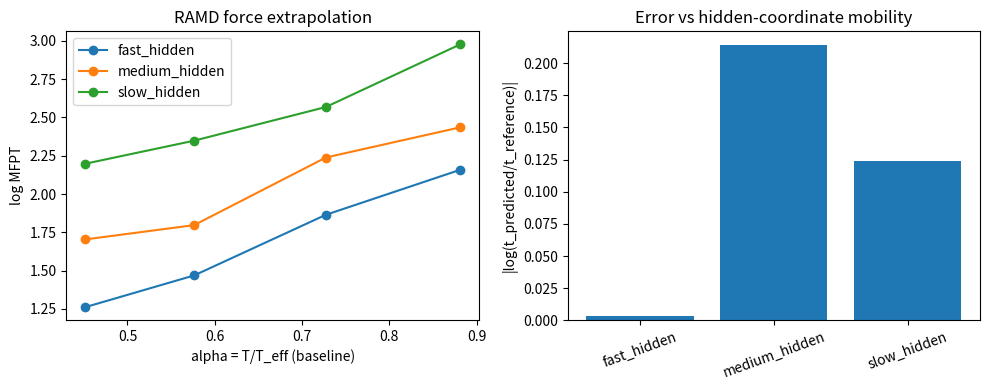

This chart was generated by the following Python code:
"""Experimental research-proposal benchmark, not a validated RAMD method.

2D coupled potential U(x,y)=a(x²-1)² + k_y(y-c*x)²/2.
Independent overdamped mobilities let y become a hidden slow coordinate.
Estimate unbiased reference MFPT, force-accelerated MFPT, a simple
effective-temperature extrapolation, and committor-projection quality.
Stochastic force directions reset with exponential-time persistence,
NOT the displacement-triggered tauRAMD protocol.

Run: python research/memory_rc_validity_benchmark.py --quick
Full: python research/memory_rc_validity_benchmark.py --replicas 400 --max-steps 250000
Requires numpy, matplotlib.
"""
import argparse
import csv
from pathlib import Path
import numpy as np
import matplotlib.pyplot as plt

KBT, A, KY, COUPLING = 1., 3., 3., 1.
DT, TAU, BOUNDARY = .008, .12, .8
FORCES = (1.5, 2.5, 3.5, 4.5)


def gradient(x, y):
    delta = y - COUPLING*x
    return 4*A*x*(x*x-1) - KY*COUPLING*delta, KY*delta


def simulate(n, max_steps, dt, force, mobility_y, seed):
    """EM overdamped dynamics with geometric approximations to exp dwell times."""
    rng = np.random.default_rng(seed)
    x = np.full(n, -1.)
    y = np.full(n, -COUPLING)
    angles = rng.uniform(0, 2*np.pi, n)
    alive = np.ones(n, bool)
    escape = np.full(n, np.nan)
    for step in range(1, max_steps+1):
        idx = np.flatnonzero(alive)
        if not len(idx):
            break
        flips = rng.random(len(idx)) < -np.expm1(-dt/TAU)
        if flips.any():
            angles[idx[flips]] = rng.uniform(0, 2*np.pi, flips.sum())
        gx, gy = gradient(x[idx], y[idx])
        x[idx] += (-gx + force*np.cos(angles[idx]))*dt + np.sqrt(2*KBT*dt)*rng.normal(size=len(idx))
        y[idx] += mobility_y*(-gy + force*np.sin(angles[idx]))*dt + np.sqrt(2*KBT*mobility_y*dt)*rng.normal(size=len(idx))
        hit = x[idx] >= BOUNDARY
        escape[idx[hit]] = step*dt
        alive[idx[hit]] = False
    return escape


def mfpt_if_complete(times):
    """Do not take an escaped-only mean when observations are right-censored."""
    return float(np.mean(times)) if np.isfinite(times).all() else np.nan


def alpha(force):
    """Paper 1 Eq. 7-inspired baseline (d=2, gamma_x=1); anisotropic caveat."""
    return KBT/(KBT + force*force*TAU/2)


def extrapolate(forces, means):
    """Extrapolate log mean escape time linearly to alpha=1."""
    if len(means)<3 or not np.isfinite(means).all():
        return np.nan, np.nan
    slope, intercept = np.polyfit([alpha(f) for f in forces], np.log(means), 1)
    return float(np.exp(slope+intercept)), float(slope)


def committor_quality(mobility_y, seed, shots=32, max_steps=4500):
    """Independent unbiased shooting trajectories; smaller bin variance is better."""
    rng = np.random.default_rng(seed)
    grid = np.array([(x, y) for x in np.linspace(-.6, .6, 7)
                             for y in np.linspace(-1.3, 1.3, 5)])
    p = []
    for x0, y0 in grid:
        x = np.full(shots, x0)
        y = np.full(shots, y0)
        outcomes = np.full(shots, -1, int)
        for _ in range(max_steps):
            ids = np.flatnonzero(outcomes < 0)
            if not len(ids):
                break
            gx, gy = gradient(x[ids], y[ids])
            x[ids] += -gx*DT + np.sqrt(2*KBT*DT)*rng.normal(size=len(ids))
            y[ids] += -mobility_y*gy*DT + np.sqrt(2*KBT*mobility_y*DT)*rng.normal(size=len(ids))
            outcomes[ids[x[ids] <= -BOUNDARY]] = 0
            outcomes[ids[x[ids] >= BOUNDARY]] = 1
        resolved = outcomes >= 0
        p.append(np.mean(outcomes[resolved]) if resolved.any() else np.nan)
    p = np.asarray(p)
    def loss(coordinate):
        edges = np.linspace(coordinate.min()-1e-9, coordinate.max()+1e-9, 8)
        b = np.digitize(coordinate, edges) - 1
        error = 0.
        count = 0
        for j in range(7):
            q = p[(b == j) & np.isfinite(p)]
            if len(q)>1:
                error += len(q)*np.var(q)
                count += len(q)
        return error/count if count else np.nan
    return loss(grid[:,0]), loss(grid[:,1]), float(np.isfinite(p).mean())


def main():
    ap = argparse.ArgumentParser()
    ap.add_argument('--quick', action='store_true')
    ap.add_argument('--replicas', type=int, default=180)
    ap.add_argument('--max-steps', type=int, default=100000)
    ap.add_argument('--dt', type=float, default=DT)
    ap.add_argument('--seed', type=int, default=2026)
    ap.add_argument('--output', type=Path, default=Path('results_validity'))
    args = ap.parse_args()
    if args.replicas < 2 or args.max_steps < 1 or args.dt <= 0:
        ap.error('Invalid counts or timestep')
    if args.quick:
        args.replicas, args.max_steps = 24, 8000
    args.output.mkdir(parents=True, exist_ok=True)
    rows = []
    summary = []
    for condition, mu_y in [('fast_hidden', 2.), ('medium_hidden', .5),
                             ('slow_hidden', .08)]:
        seed = args.seed + int(mu_y*10000)
        t0 = simulate(args.replicas, args.max_steps, args.dt, 0, mu_y, seed)
        true_t = mfpt_if_complete(t0)
        rows.append((condition,mu_y,0,1,np.isfinite(t0).sum(),len(t0),true_t))
        means = []
        for j, force in enumerate(FORCES):
            t = simulate(args.replicas,args.max_steps,args.dt,force,mu_y,seed+100+j)
            means.append(mfpt_if_complete(t))
            rows.append((condition,mu_y,force,alpha(force),np.isfinite(t).sum(),len(t),means[-1]))
        estimated, slope = extrapolate(FORCES,means)
        error = abs(np.log(estimated/true_t)) if np.isfinite(estimated) and np.isfinite(true_t) else np.nan
        qx,qy,coverage = committor_quality(
            mu_y, seed+500, shots=12 if args.quick else 32,
            max_steps=1500 if args.quick else 4500)
        summary.append((condition,mu_y,1/(KY*mu_y),true_t,estimated,error,slope,qx,qy,coverage))
        print(condition,'reference',true_t,'reconstructed',estimated,'error',error)
    with open(args.output/'benchmark.csv','w',newline='') as f:
        w=csv.writer(f)
        w.writerow(['condition','mobility_y','force','alpha_baseline','n_escaped','n_total','mfpt_if_complete'])
        w.writerows(rows)
    with open(args.output/'summary.csv','w',newline='') as f:
        w=csv.writer(f)
        w.writerow(['condition','mobility_y','approx_tau_y','unbiased_mfpt','reconstructed_mfpt','abs_log_error','fit_slope','committor_loss_x','committor_loss_y','committor_coverage'])
        w.writerows(summary)
    fig,axs=plt.subplots(1,2,figsize=(10,4))
    for condition in [r[0] for r in summary]:
        rr=[r for r in rows if r[0]==condition and r[2]>0 and np.isfinite(r[6])]
        if rr:
            axs[0].plot([r[3] for r in rr],np.log([r[6] for r in rr]),'o-',label=condition)
    axs[0].set(xlabel='alpha = T/T_eff (baseline)',ylabel='log MFPT',title='RAMD force extrapolation')
    axs[0].legend()
    axs[1].bar([r[0] for r in summary],[r[5] for r in summary])
    axs[1].set(ylabel='|log(t_predicted/t_reference)|',title='Error vs hidden-coordinate mobility')
    axs[1].tick_params(axis='x',rotation=20)
    fig.tight_layout()
    fig.savefig(args.output/'validity_map.png',dpi=200)
    plt.close(fig)
    (args.output/'NOTES.txt').write_text(
        'Research prototype, NOT a validated RAMD correction.\n'
        'Censored paths yield NaN, never an escaped-only mean.\n'
        'Committor shooting and within-bin scores are noisy preliminary diagnostics.\n'
        'The effective-temperature extrapolation is an approximation for anisotropic mobility.\n'
        'Held-out systems, convergence, censoring-aware estimators, and uncertainties are needed.\n')
if __name__=='__main__':
    main()
